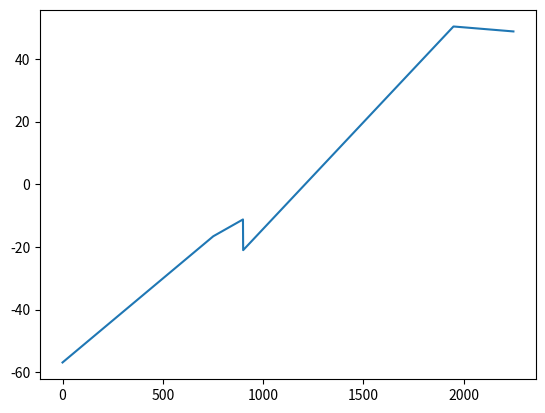
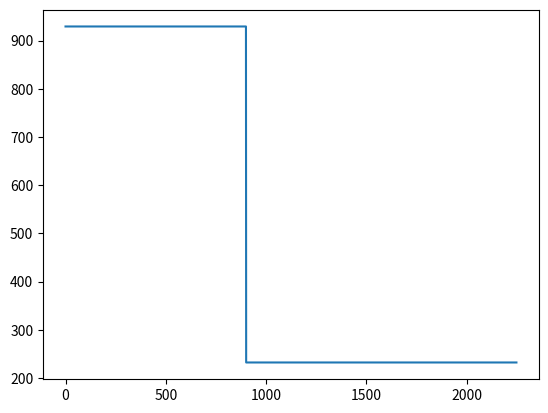

Reproduce these figures in Python, in order.
import math
import numpy
import matplotlib.pyplot as plt
mm = 1000
M_A = 1108.394
R_A = 1045.064
R_B = 2035/6 #339.2N
R_C = 4565/6 #760.8N
R_D = 5.6*9.81

y = 75/2
RL = 900

def M(z): 
    if 0<=z<=750:
        return (R_A*(z))/1000 - M_A
    elif 750<z<=1950:
        return (R_A*(z) - R_B*(z - 750))/1000 - M_A
    elif 1950<z<=2250:
        return (R_A*(z) - R_B*(z - 750) - R_C*(z - 1950))/1000 - M_A

def I_xx(z,ReinforceLength):

    I_reinforce = 0
    I_web = 0.8*(75**3)/12
    I_stringerVertical = 4 * ( (0.8*(20**3)/12 + 0.8*20*(0.8**2)) )

    #n represents number of reinforcements (where n=1 is the first layer)
    if z <= ReinforceLength:
        n = 2
    elif ReinforceLength < z <= 2250:
        n = 1
    
    for i in range(0,n):
        I_reinforce += ( (19.2)*(0.8**3)/12 + (19.2)*(0.8)  * ( (75-0.4-1.8*(i-1))**2 )  ) *4 

    return I_reinforce+I_web+I_stringerVertical

def totalMoment():
    moment = []
    pos = []
    for i in range(0,2250):
        moment.append(M(i))
        pos.append(i)
    fig, ax = plt.subplots()
    ax.plot(pos,moment)
    plt.show()

def Bending():
    stress = []
    pos = []
    #RL is reinforcement length
    for z in range(0,2250):
        stress.append(( 1000*M(z) * y ) / I_xx(z,RL))
        pos.append(z)
    fig, az = plt.subplots()
    az.plot(pos,stress)
    plt.show()
Bending()

#totalMoment()
def ShearBuckling(z,ReinforceLength):
    K = 8.1
    b = 40/mm
    E = 71700
    #Thickness is a function of z position
    if z<= ReinforceLength:
        t=0.8*2 /mm
    elif ReinforceLength<z<=2250:
        t = 0.8 /mm
    return K*E*(t/b)**2

def ShearBucklingGraph():
    #Critical Tau
    T_cr = []
    pos = []
    
    for z in range(0,2250):
        T_cr.append(ShearBuckling(z,RL))
        pos.append(z)
    fig, az = plt.subplots()
    az.plot(pos,T_cr)
    plt.show()
ShearBucklingGraph()



#def BoltSpacing():


#def interRivetBuckling();